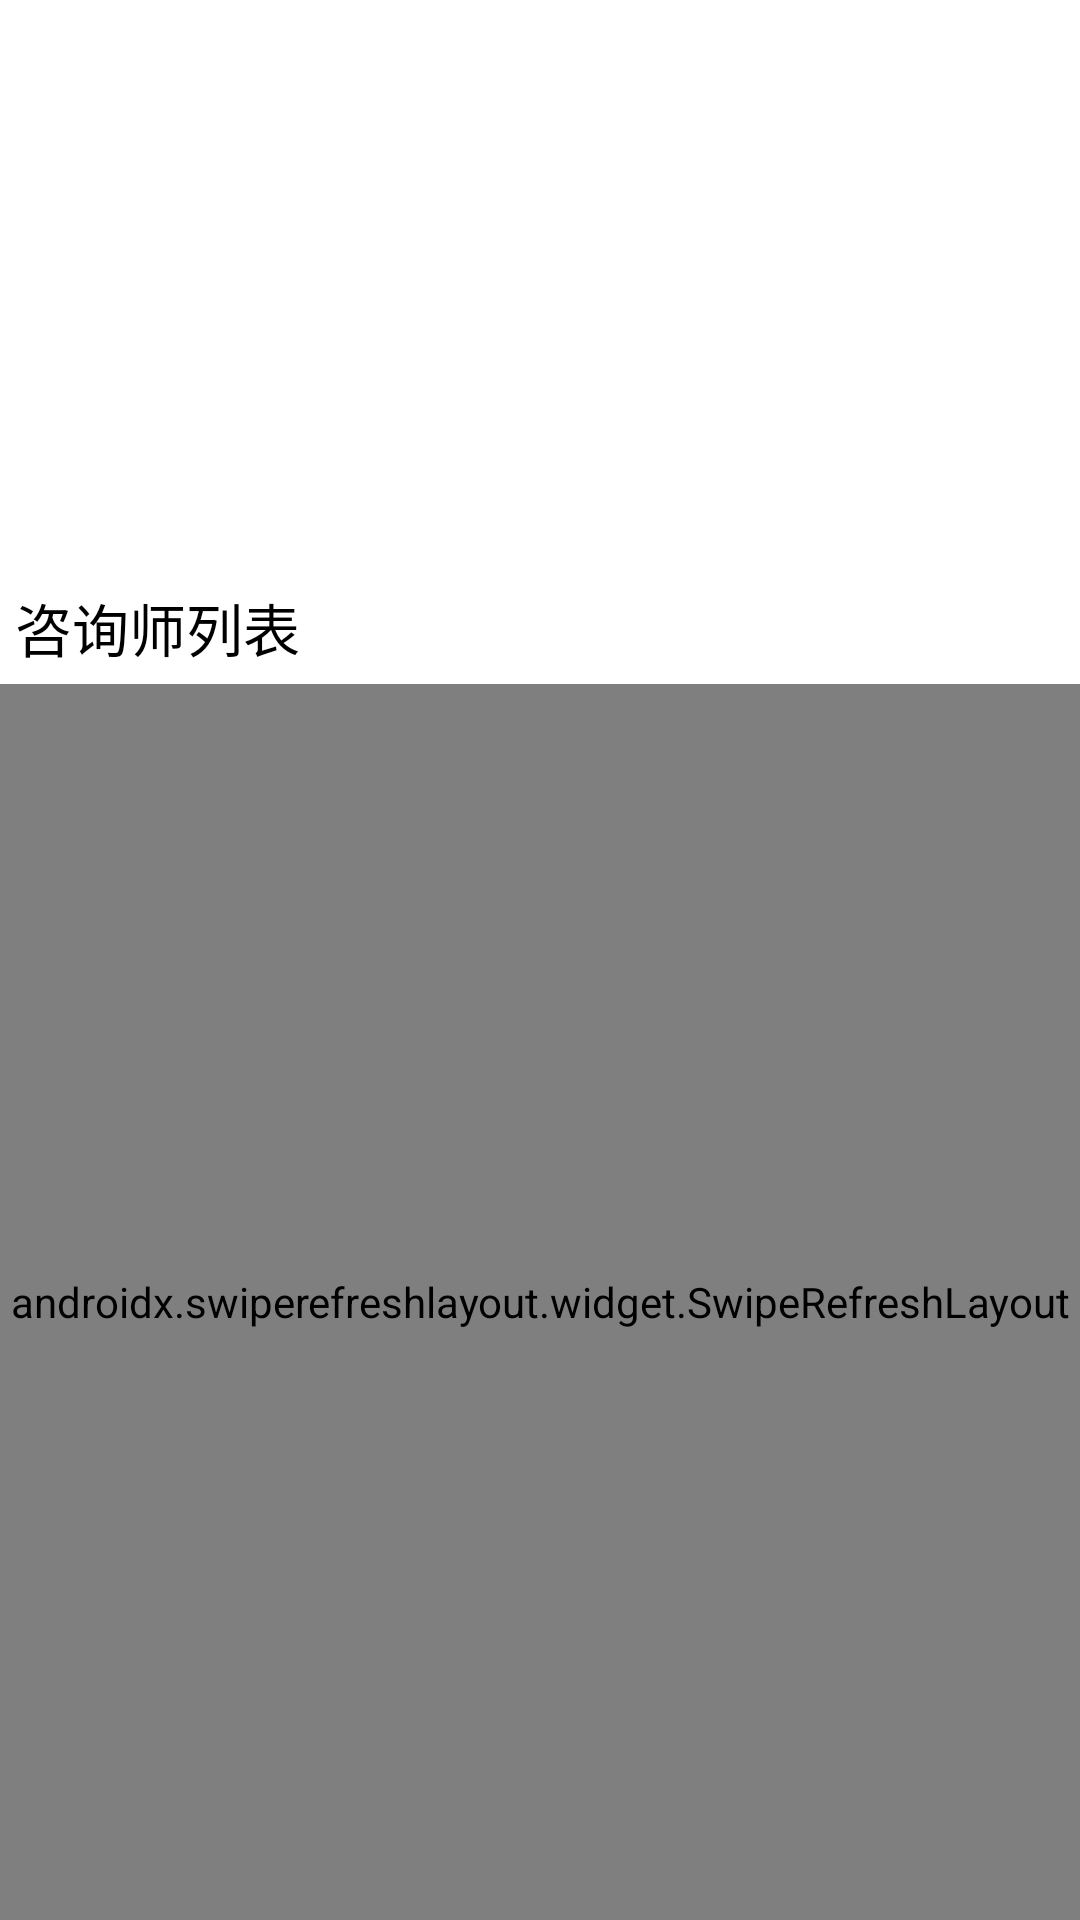

Android layout source for this screen:
<!-- AndroidManifest.xml: application theme AppTheme -->
<!-- res/layout/fragment_index.xml -->
<?xml version="1.0" encoding="utf-8"?>
<layout xmlns:tools="http://schemas.android.com/tools"
    xmlns:android="http://schemas.android.com/apk/res/android">

    <LinearLayout
        android:layout_width="match_parent"
        android:layout_height="match_parent"
        android:orientation="vertical"
        tools:context="com.example.mentalhealth.fragment.IndexFragment">

        <RelativeLayout
            android:layout_width="match_parent"
            android:layout_height="190dp">

            <androidx.viewpager.widget.ViewPager
                android:id="@+id/vp"
                android:layout_width="match_parent"
                android:layout_height="190dp" />

            <RadioGroup
                android:layout_width="match_parent"
                android:layout_height="wrap_content"
                android:layout_alignParentBottom="true"
                android:layout_centerHorizontal="true"
                android:checkedButton="@id/rb1"
                android:gravity="center"
                android:orientation="horizontal">

                <RadioButton
                    android:id="@+id/rb1"
                    android:layout_width="10dp"
                    android:layout_height="10dp"
                    android:layout_margin="10dp"
                    android:background="@drawable/rb"
                    android:button="@null" />

                <RadioButton
                    android:id="@+id/rb2"
                    android:layout_width="10dp"
                    android:layout_height="10dp"
                    android:layout_margin="10dp"
                    android:background="@drawable/rb"
                    android:button="@null" />

                <RadioButton
                    android:id="@+id/rb3"
                    android:layout_width="10dp"
                    android:layout_height="10dp"
                    android:layout_margin="10dp"
                    android:background="@drawable/rb"
                    android:button="@null" />

                <RadioButton
                    android:id="@+id/rb4"
                    android:layout_width="10dp"
                    android:layout_height="10dp"
                    android:layout_margin="10dp"
                    android:background="@drawable/rb"
                    android:button="@null" />
            </RadioGroup>
        </RelativeLayout>

        <TextView
            android:layout_width="wrap_content"
            android:layout_height="wrap_content"
            android:layout_marginStart="5dp"
            android:layout_marginTop="5dp"
            android:text="咨询师列表"
            android:textColor="@color/black"
            android:textSize="19sp" />

        <androidx.swiperefreshlayout.widget.SwipeRefreshLayout
            android:id="@+id/srl"
            android:layout_width="match_parent"
            android:layout_height="match_parent"
            android:layout_marginTop="5dp">

            <ListView
                android:id="@+id/lv"
                android:layout_width="match_parent"
                android:layout_height="match_parent" />
        </androidx.swiperefreshlayout.widget.SwipeRefreshLayout>
    </LinearLayout>
</layout>
<!-- resources referenced by this layout -->
<resources>
  <color name="black">#FF000000</color>
  <style name="AppTheme" parent="Theme.MaterialComponents.Light.DarkActionBar">
          
          <item name="colorPrimary">#9BC1E2</item>
          <item name="colorPrimaryVariant">#98C0E3</item>
          <item name="colorOnPrimary">#FFFCFC</item>
          
          <item name="colorSecondary">#336AAE</item>
          <item name="colorSecondaryVariant">#ECD01C</item>
          <item name="colorOnSecondary">#070707</item>
          
          <item name="android:statusBarColor" tools:targetApi="l">?attr/colorPrimaryVariant</item>
          
          <item name="android:textColor">#1B1B1B</item>
          <item name="hintTextColor">#5A5A5A</item>
          <item name="android:textColorHint">#1B1B1B</item>
          <item name="editTextColor">#1B1B1B</item>
          <item name="android:editTextColor">#1B1B1B</item>
      </style>
</resources>
